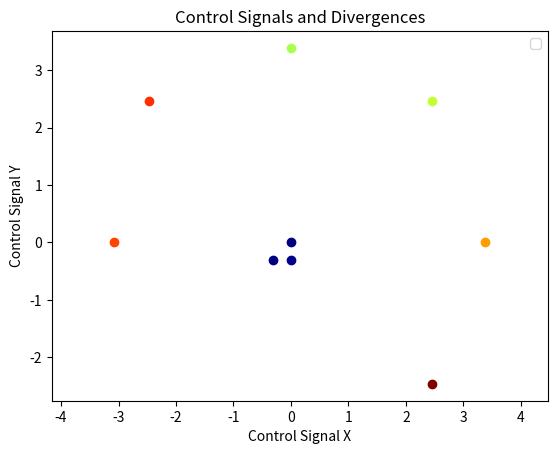

The matplotlib source for this figure:
import re
import matplotlib.pyplot as plt
import numpy as np
import sys


def main(data):

    waypoints = []
    divergences = []

    pattern = r"control signals:\s(.*?)\ndivergencia fast:\s+(\d+\.\d+)"

    #pattern = r"divergencia:\s+(\d+\.\d+)"
    matches = re.findall(pattern, data, re.DOTALL)
    #import pdb; pdb.set_trace()
    for match in matches:
        waypoint = eval(match[0])
        divergence = float(match[1])
        waypoints.append(waypoint)
        divergences.append(divergence)

    #import pdb; pdb.set_trace()
    divergences = np.array(divergences)
    colors = plt.cm.jet((divergences - np.min(divergences)) / (np.max(divergences) - np.min(divergences)))

    fig, ax = plt.subplots()

    for i, waypoint in enumerate(waypoints):
        ax.scatter(-waypoint[0][0], waypoint[0][1], c=[colors[i]])#, label=f"Divergence: {divergences[i]:.2f}")

    ax.set_xlabel('Control Signal X')
    ax.set_ylabel('Control Signal Y')
    ax.set_title('Control Signals and Divergences')
    ax.legend()
    #cbar = fig.colorbar(sc, ax=ax)
    #cbar.set_label('Divergence')
    ax.axis('equal')  # Igualar los ejes
    plt.show()

if __name__ == "__main__":
#def __name__=='__main__':
    data = """
control signals:  [[0, 0], [0, 0]]
divergencia fast:  1359.313977326347
Colision detectada
control signals:  [[0.0, -0.3076923076923075], [0, 0]]
divergencia fast:  1361.191595895566
Colision detectada
control signals:  [[0.3076923076923077, -0.3076923076923075], [0, 0]]
divergencia fast:  1359.5956201117297
Colision detectada
control signals:  [[2.4615384615384617, 2.46153846153846], [0, 0]]
divergencia fast:  1506.767746279607
Colision detectada
control signals:  [[0.0, 3.384615384615382], [0, 0]]
divergencia fast:  1454.5089465107355
Colision detectada
control signals:  [[3.0769230769230766, 0.0], [0, 0]]
divergencia fast:  1503.4295279098649
Colision detectada
control signals:  [[-2.4615384615384617, 2.46153846153846], [0, 0]]
divergencia fast:  1460.5598639120888
Colision detectada
control signals:  [[-3.384615384615384, 0.0], [0, 0]]
divergencia fast:  1487.2909543809167
Colision detectada
control signals:  [[-2.4615384615384617, -2.461538461538461], [0, 0]]
divergencia fast:  1531.4612976003857
"""
    # main(sys.argv[1])
    main(data)
